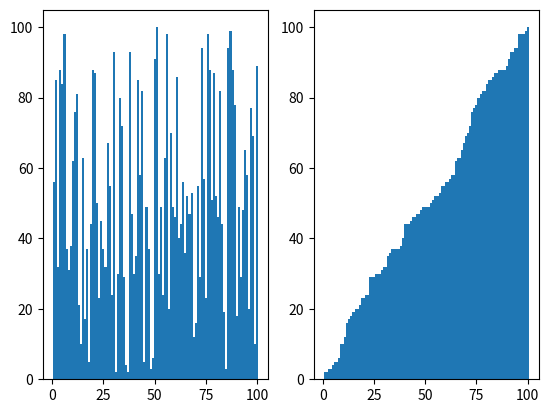

Write the Python code that produced this figure.
import matplotlib.pyplot as plt
import numpy as np

def select_sort(l):
    for i in range(len(l)):
        min = i
        for j in range(i+1,len(l)):
            if l[j] < l[min]:
                min = j
        l[i],l[min] = l[min],l[i]
        
    return l


rng = np.random.default_rng()

x = np.linspace(1,100,100)
y = rng.integers(1,101,100)

s_y = select_sort(y.copy())

plt.subplot(1,2,1)
plt.bar(x,y,width=1)

plt.subplot(1,2,2)
plt.bar(x,s_y,width=1)

plt.show()